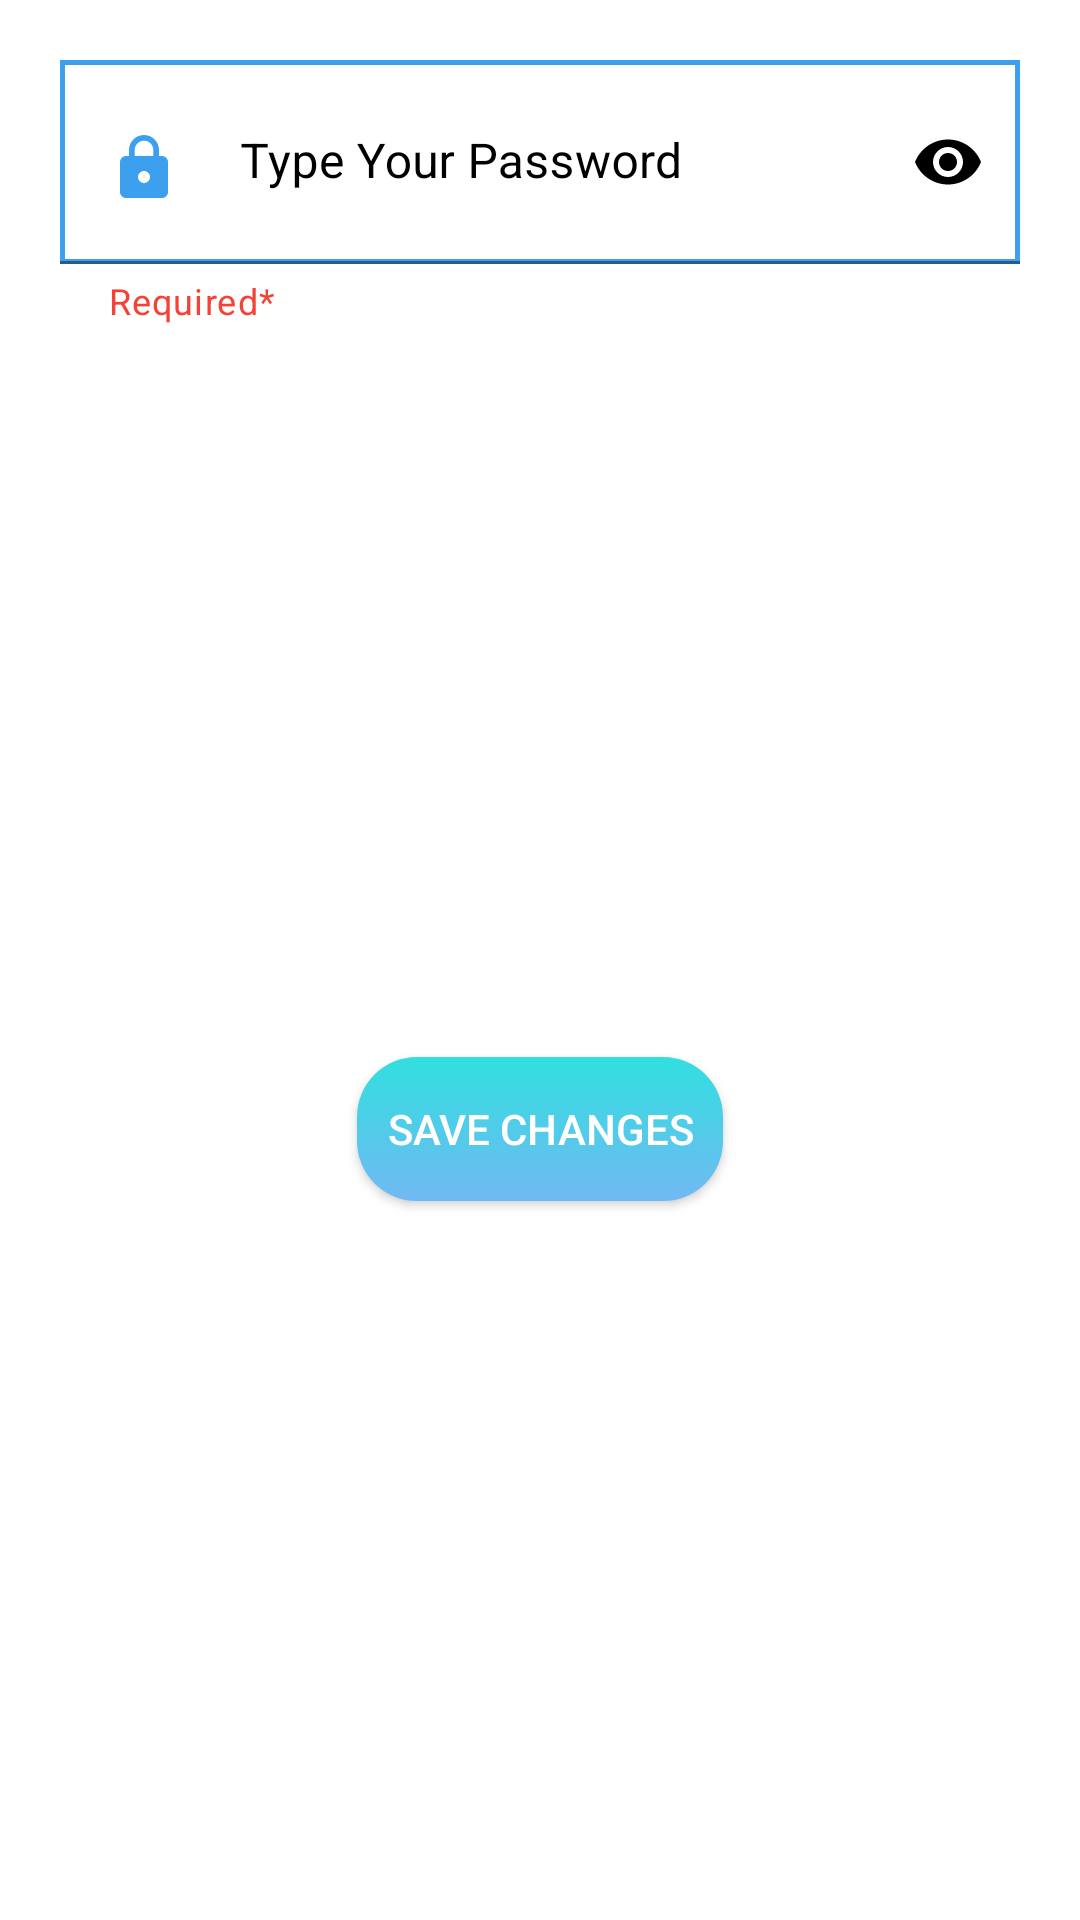

Produce the Android XML layout that renders to this screen, including the resource entries it uses.
<!-- AndroidManifest.xml: application theme Theme.QuoNote -->
<!-- res/layout/password_update_dialog.xml -->
<?xml version="1.0" encoding="utf-8"?>
<androidx.constraintlayout.widget.ConstraintLayout xmlns:android="http://schemas.android.com/apk/res/android"
    xmlns:tools="http://schemas.android.com/tools"
    android:layout_width="match_parent"
    xmlns:app="http://schemas.android.com/apk/res-auto"
    android:padding="20dp"
    android:background="@color/white"
    android:layout_height="wrap_content">

    <com.google.android.material.textfield.TextInputLayout
        android:id="@+id/passwordLayout"
        android:layout_width="match_parent"
        android:layout_height="wrap_content"
        android:hint="Type Your Password"
        android:textColorHint="@color/black"
        app:boxStrokeColor="@color/color1"
        app:helperText="Required*"
        app:helperTextTextColor="#F44336"
        app:hintTextColor="@color/color1"
        app:layout_constraintTop_toTopOf="parent"
        app:passwordToggleEnabled="true"
        app:passwordToggleTint="@color/black"
        tools:layout_editor_absoluteX="20dp">

        <com.google.android.material.textfield.TextInputEditText
            android:id="@+id/ETUpdatePassword"
            android:layout_width="match_parent"
            android:layout_height="wrap_content"
            android:background="@drawable/button_background2"
            android:drawableStart="@drawable/ic_baseline_lock_24"
            android:drawablePadding="20dp"
            android:inputType="textPassword"
            android:paddingBottom="20dp"
            android:textColor="@color/black" />
    </com.google.android.material.textfield.TextInputLayout>

    <androidx.appcompat.widget.AppCompatButton
        android:id="@+id/btnPassUpdate"
        android:layout_width="wrap_content"
        android:layout_height="wrap_content"
        android:layout_marginTop="24dp"
        android:text="Save Changes"
        android:padding="10dp"
        android:textColor="@color/white"
        android:background="@drawable/button_sign"
        app:layout_constraintBottom_toBottomOf="parent"
        app:layout_constraintEnd_toEndOf="parent"
        app:layout_constraintStart_toStartOf="parent"
        app:layout_constraintTop_toBottomOf="@+id/passwordLayout" />
</androidx.constraintlayout.widget.ConstraintLayout>
<!-- resources referenced by this layout -->
<resources>
  <color name="black">#FF000000</color>
  <color name="color1">#3DA0EF</color>
  <color name="white">#FFFFFFFF</color>
  <!-- drawable button_background2 (drawable-v24) -->
  <?xml version="1.0" encoding="utf-8"?>
  <shape xmlns:android="http://schemas.android.com/apk/res/android"
      android:shape="rectangle">
      <solid
          android:color="#1EFFFFFF"/>
      <stroke
          android:width="1.6dp"
          android:color="@color/color1"/>
  
  
  </shape>
  <!-- drawable button_sign (drawable-v24) -->
  <?xml version="1.0" encoding="utf-8"?>
  <shape xmlns:android="http://schemas.android.com/apk/res/android"
      android:shape="rectangle"
      >
      <gradient
          android:startColor="#71B9F3"
          android:type="linear"
          android:endColor="#31DFDF"
          android:angle="90"
          />
      <corners
          android:radius="20dp"/>
  
  
  </shape>
  <!-- drawable ic_baseline_lock_24 (drawable-v24) -->
  <vector android:height="24dp" android:tint="#3DA0EF"
      android:viewportHeight="24" android:viewportWidth="24"
      android:width="24dp" xmlns:android="http://schemas.android.com/apk/res/android">
      <path android:fillColor="@android:color/white" android:pathData="M18,8h-1L17,6c0,-2.76 -2.24,-5 -5,-5S7,3.24 7,6v2L6,8c-1.1,0 -2,0.9 -2,2v10c0,1.1 0.9,2 2,2h12c1.1,0 2,-0.9 2,-2L20,10c0,-1.1 -0.9,-2 -2,-2zM12,17c-1.1,0 -2,-0.9 -2,-2s0.9,-2 2,-2 2,0.9 2,2 -0.9,2 -2,2zM15.1,8L8.9,8L8.9,6c0,-1.71 1.39,-3.1 3.1,-3.1 1.71,0 3.1,1.39 3.1,3.1v2z"/>
  </vector>
  <style name="Theme.QuoNote" parent="Theme.MaterialComponents.DayNight.DarkActionBar">
          
          <item name="colorPrimary">@color/color4</item>
          <item name="colorPrimaryVariant">@color/color2</item>
          <item name="colorOnPrimary">@color/white</item>
          
          <item name="colorSecondary">@color/color4</item>
          <item name="colorSecondaryVariant">@color/teal_700</item>
          <item name="colorOnSecondary">@color/black</item>
          
          <item name="android:statusBarColor">?attr/colorPrimaryVariant</item>
          
      </style>
  <color name="color4">#0098FF</color>
  <color name="color2">#D77EF8F4</color>
  <color name="teal_700">#FF018786</color>
</resources>
